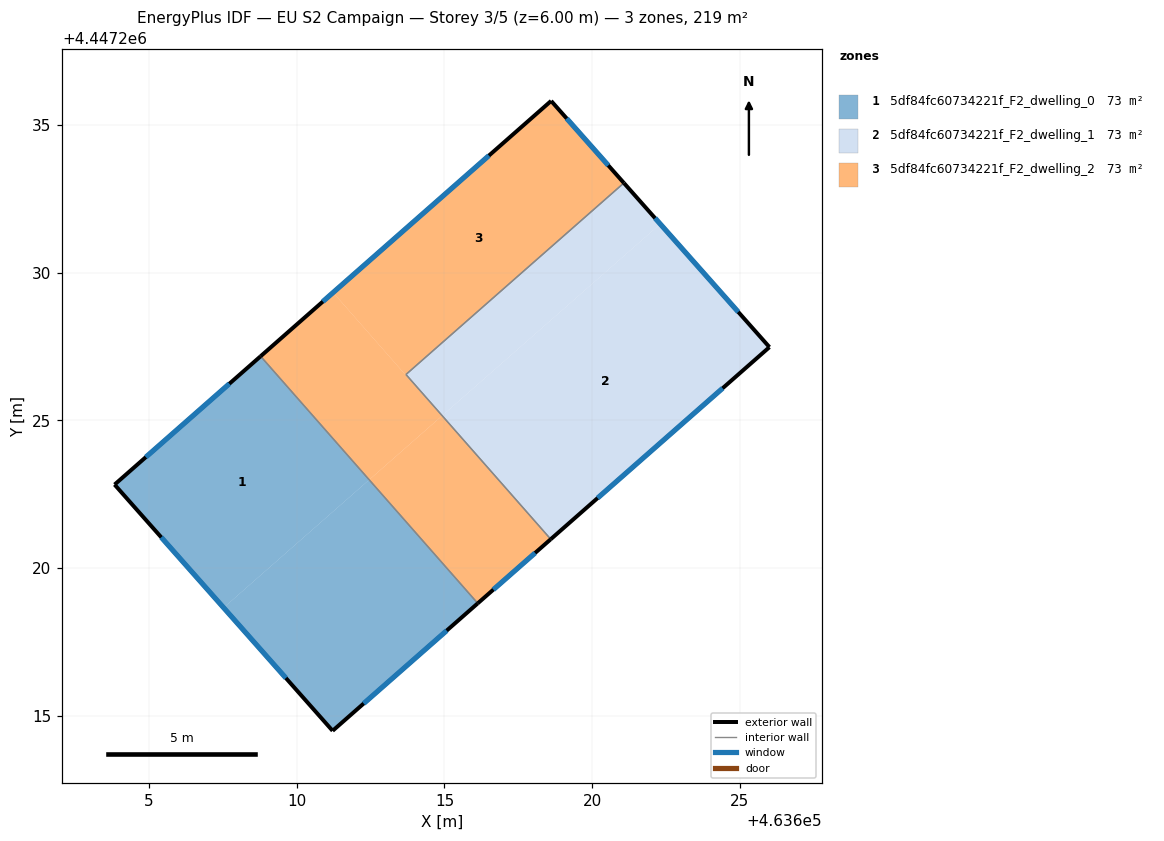
=== STOREY PLAN SPEC (per zone: floor XY polygon, exterior-wall plan segments, windows/doors) ===
zone 1: 5df84fc60734221f_F2_dwelling_0  (73.1 m²)
  floor: (463612.45, 4447222.99) (463616.13, 4447218.81) (463611.21, 4447214.49) (463607.52, 4447218.66)
  floor: (463608.78, 4447227.17) (463612.45, 4447222.99) (463607.52, 4447218.66) (463603.83, 4447222.83)
  exterior wall: (463608.78, 4447227.17) – (463603.83, 4447222.83)  [6.6 m]
    window: (463607.72, 4447226.24) – (463604.89, 4447223.76)  [6.5 m²]
  exterior wall: (463611.21, 4447214.49) – (463616.13, 4447218.81)  [6.5 m]
    window: (463612.27, 4447215.42) – (463615.08, 4447217.88)  [6.4 m²]
  exterior wall: (463603.83, 4447222.83) – (463611.21, 4447214.49)  [11.1 m]
    window: (463605.41, 4447221.04) – (463609.63, 4447216.28)  [10.9 m²]
  interior walls: 1
zone 2: 5df84fc60734221f_F2_dwelling_1  (73.1 m²)
  floor: (463622.31, 4447231.65) (463626.01, 4447227.48) (463618.60, 4447220.98) (463614.93, 4447225.17)
  floor: (463621.08, 4447233.04) (463622.31, 4447231.65) (463614.92, 4447225.16) (463613.70, 4447226.56)
  floor: (463614.93, 4447225.17) (463618.60, 4447220.98) (463613.70, 4447226.56)
  exterior wall: (463618.60, 4447220.98) – (463626.01, 4447227.48)  [9.9 m]
    window: (463620.19, 4447222.37) – (463624.42, 4447226.09)  [9.7 m²]
  exterior wall: (463626.01, 4447227.48) – (463621.08, 4447233.04)  [7.4 m]
    window: (463624.95, 4447228.67) – (463622.13, 4447231.85)  [7.3 m²]
  interior walls: 2
zone 3: 5df84fc60734221f_F2_dwelling_2  (73.1 m²)
  floor: (463611.23, 4447229.33) (463614.91, 4447225.15) (463612.45, 4447222.99) (463608.78, 4447227.17)
  floor: (463618.61, 4447235.82) (463621.08, 4447233.04) (463613.70, 4447226.56) (463614.92, 4447225.16) (463614.91, 4447225.15) (463611.23, 4447229.33)
  floor: (463614.92, 4447225.16) (463618.60, 4447220.98) (463616.13, 4447218.81) (463612.45, 4447222.99)
  exterior wall: (463618.61, 4447235.82) – (463608.78, 4447227.17)  [13.1 m]
    window: (463616.51, 4447233.97) – (463610.88, 4447229.03)  [12.8 m²]
  exterior wall: (463621.08, 4447233.04) – (463618.61, 4447235.82)  [3.7 m]
    window: (463620.55, 4447233.64) – (463619.14, 4447235.23)  [3.6 m²]
  exterior wall: (463616.13, 4447218.81) – (463618.60, 4447220.98)  [3.3 m]
    window: (463616.66, 4447219.27) – (463618.07, 4447220.51)  [3.2 m²]
  interior walls: 3

=== DERIVED (storey summary) ===
Building: EU S2 Campaign
Storey: 3 of 5  (floor level z = 6.00 m)
Storey gross floor area: 219.3 m²
Zones on this storey: 3
  - 5df84fc60734221f_F2_dwelling_0: floor 73.1 m²; exterior wall 24.3 m (72.8 m²); 3 window(s) 23.8 m²; WWR 32.7%
  - 5df84fc60734221f_F2_dwelling_1: floor 73.1 m²; exterior wall 17.3 m (51.9 m²); 2 window(s) 16.9 m²; WWR 32.7%
  - 5df84fc60734221f_F2_dwelling_2: floor 73.1 m²; exterior wall 20.1 m (60.3 m²); 3 window(s) 19.7 m²; WWR 32.7%
Zone adjacency (shared interzone walls):
  - 5df84fc60734221f_F2_dwelling_0 ↔ 5df84fc60734221f_F2_dwelling_2
  - 5df84fc60734221f_F2_dwelling_1 ↔ 5df84fc60734221f_F2_dwelling_2